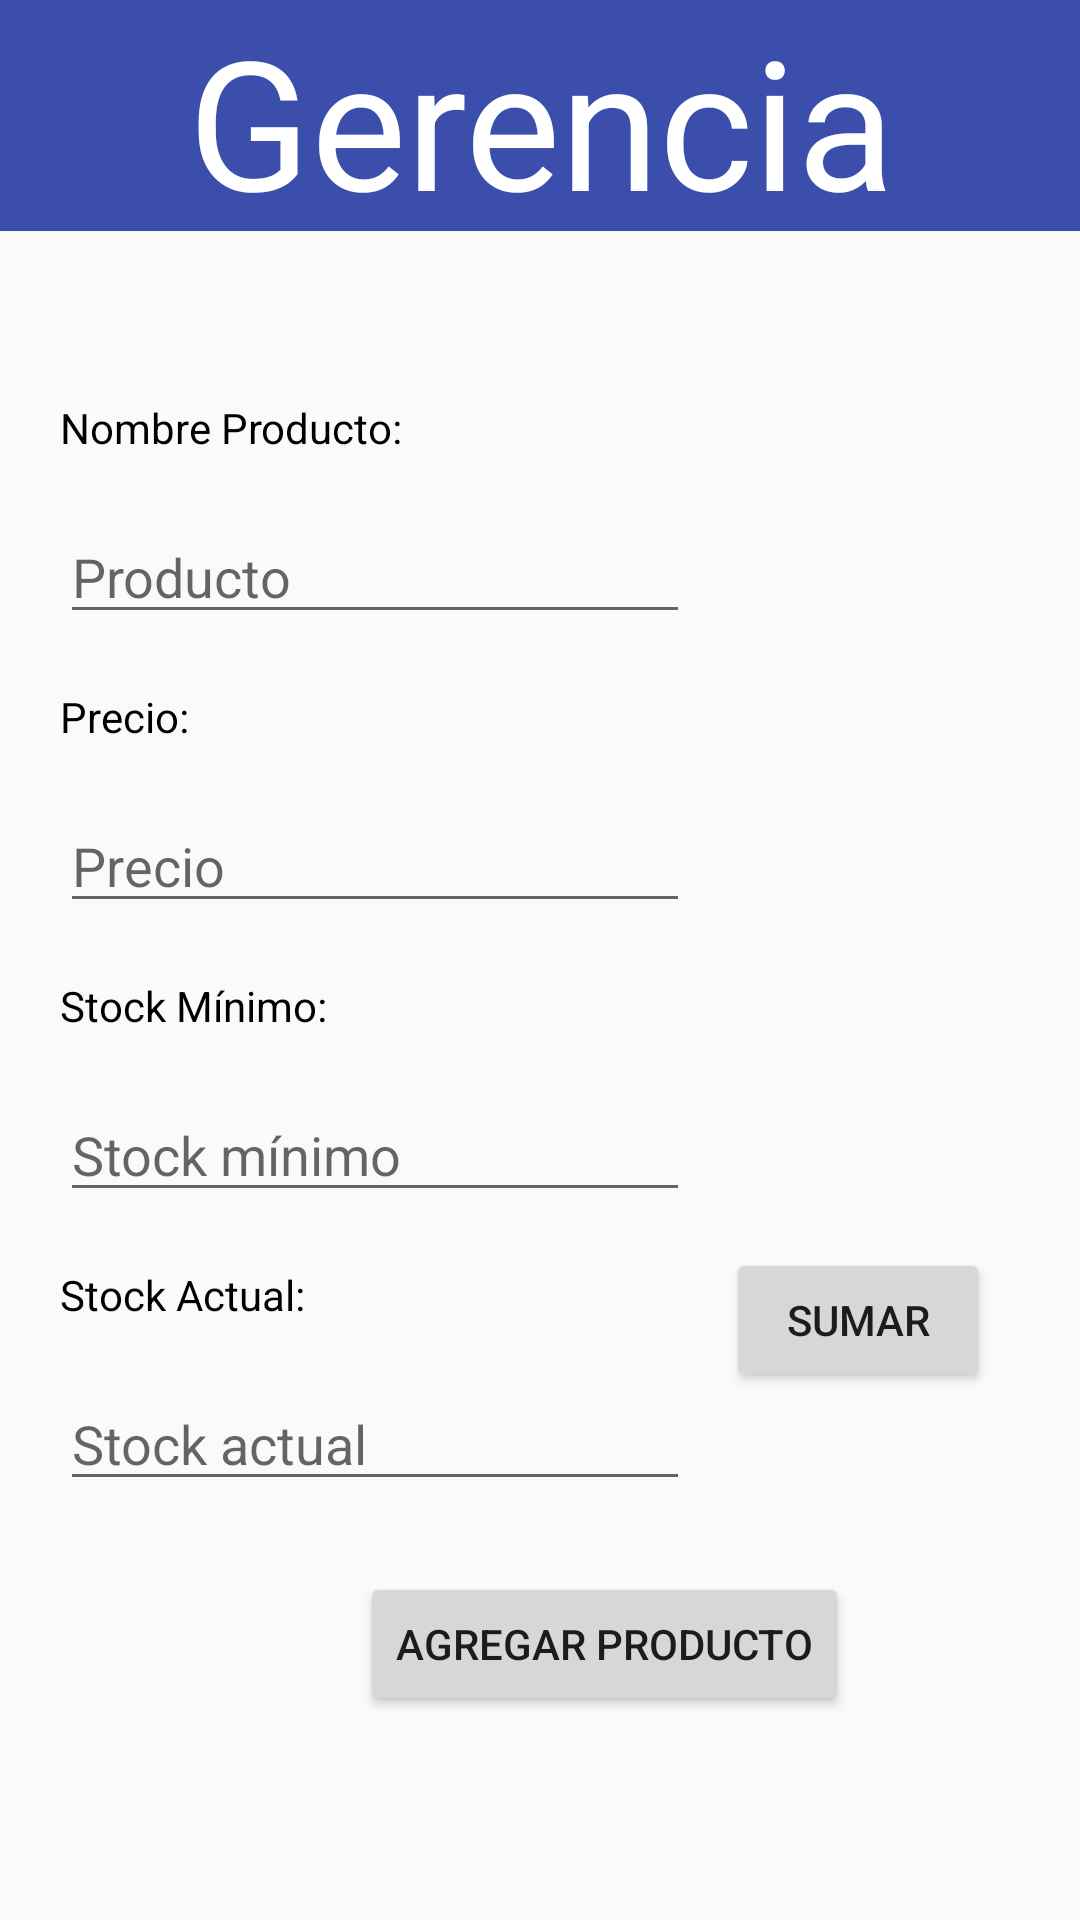

This screen was rendered from an Android layout file. Write that file and the resources it references.
<!-- AndroidManifest.xml: application theme Theme.Design.Light -->
<!-- res/layout/activity_gerente.xml -->
<?xml version="1.0" encoding="utf-8"?>
<androidx.constraintlayout.widget.ConstraintLayout xmlns:android="http://schemas.android.com/apk/res/android"
    xmlns:app="http://schemas.android.com/apk/res-auto"
    xmlns:tools="http://schemas.android.com/tools"
    android:id="@+id/main"
    android:layout_width="match_parent"
    android:layout_height="match_parent"
    tools:context=".Gerente">

    <TextView
        android:id="@+id/textView3"
        android:layout_width="405dp"
        android:layout_height="77dp"
        android:layout_marginStart="80dp"
        android:layout_marginEnd="80dp"
        android:background="#3C4EAB"
        android:text="@string/gerencia"
        android:textAlignment="center"
        android:textColor="@color/white"
        android:textSize="60sp"
        app:layout_constraintEnd_toEndOf="parent"
        app:layout_constraintStart_toStartOf="parent"
        app:layout_constraintTop_toTopOf="parent" />

    <TextView
        android:id="@+id/textView5"
        android:layout_width="wrap_content"
        android:layout_height="wrap_content"
        android:layout_marginStart="20dp"
        android:layout_marginTop="56dp"
        android:text="@string/nombre_producto"
        android:textColor="@color/black"
        app:layout_constraintStart_toStartOf="parent"
        app:layout_constraintTop_toBottomOf="@+id/textView3" />

    <EditText
        android:id="@+id/etProdGer"
        android:layout_width="wrap_content"
        android:layout_height="wrap_content"
        android:layout_marginStart="20dp"
        android:layout_marginTop="18dp"
        android:ems="10"
        android:inputType="text"
        android:hint="Producto"
        app:layout_constraintStart_toStartOf="parent"
        app:layout_constraintTop_toBottomOf="@+id/textView5" />

    <TextView
        android:id="@+id/textView6"
        android:layout_width="wrap_content"
        android:layout_height="wrap_content"
        android:layout_marginStart="20dp"
        android:layout_marginTop="18dp"
        android:text="@string/precio"
        android:textColor="@color/black"
        app:layout_constraintStart_toStartOf="parent"
        app:layout_constraintTop_toBottomOf="@+id/etProdGer" />

    <EditText
        android:id="@+id/etPrecio"
        android:layout_width="wrap_content"
        android:layout_height="wrap_content"
        android:layout_marginStart="20dp"
        android:layout_marginTop="18dp"
        android:ems="10"
        android:inputType="number|numberDecimal"
        android:hint="Precio"
        app:layout_constraintStart_toStartOf="parent"
        app:layout_constraintTop_toBottomOf="@+id/textView6" />

    <TextView
        android:id="@+id/textView7"
        android:layout_width="wrap_content"
        android:layout_height="wrap_content"
        android:layout_marginStart="20dp"
        android:layout_marginTop="18dp"
        android:text="@string/stock_m_nimo"
        android:textColor="@color/black"
        app:layout_constraintStart_toStartOf="parent"
        app:layout_constraintTop_toBottomOf="@+id/etPrecio" />

    <EditText
        android:id="@+id/etStockMin"
        android:layout_width="wrap_content"
        android:layout_height="wrap_content"
        android:layout_marginStart="20dp"
        android:layout_marginTop="18dp"
        android:ems="10"
        android:inputType="number"
        android:hint="Stock mínimo"
        app:layout_constraintStart_toStartOf="parent"
        app:layout_constraintTop_toBottomOf="@+id/textView7" />

    <TextView
        android:id="@+id/textView8"
        android:layout_width="wrap_content"
        android:layout_height="wrap_content"
        android:layout_marginStart="20dp"
        android:layout_marginTop="18dp"
        android:text="@string/stock_actual1"
        android:textColor="@color/black"
        app:layout_constraintStart_toStartOf="parent"
        app:layout_constraintTop_toBottomOf="@+id/etStockMin" />

    <EditText
        android:id="@+id/etStockActual"
        android:layout_width="wrap_content"
        android:layout_height="wrap_content"
        android:layout_marginStart="20dp"
        android:layout_marginTop="18dp"
        android:ems="10"
        android:inputType="number"
        android:hint="Stock actual"
        app:layout_constraintStart_toStartOf="parent"
        app:layout_constraintTop_toBottomOf="@+id/textView8" />

    <Button
        android:id="@+id/btnAgregar"
        android:layout_width="wrap_content"
        android:layout_height="wrap_content"
        android:layout_marginStart="120dp"
        android:layout_marginEnd="120dp"
        android:layout_marginBottom="68dp"
        android:text="@string/agregar_producto"
        app:layout_constraintBottom_toBottomOf="parent"
        app:layout_constraintEnd_toEndOf="parent"
        app:layout_constraintHorizontal_bias="0.0"
        app:layout_constraintStart_toStartOf="parent" />

    <Button
        android:id="@+id/btnStock"
        android:layout_width="wrap_content"
        android:layout_height="wrap_content"
        android:layout_marginEnd="30dp"
        android:layout_marginBottom="176dp"
        android:text="@string/sumar"
        app:layout_constraintBottom_toBottomOf="parent"
        app:layout_constraintEnd_toEndOf="parent" />
</androidx.constraintlayout.widget.ConstraintLayout>
<!-- resources referenced by this layout -->
<resources>
  <color name="black">#FF000000</color>
  <color name="white">#FFFFFFFF</color>
  <string name="agregar_producto">Agregar Producto</string>
  <string name="gerencia">Gerencia</string>
  <string name="nombre_producto">Nombre Producto:</string>
  <string name="precio">Precio:</string>
  <string name="stock_actual1">Stock Actual:</string>
  <string name="stock_m_nimo">Stock Mínimo:</string>
  <string name="sumar">Sumar</string>
</resources>
